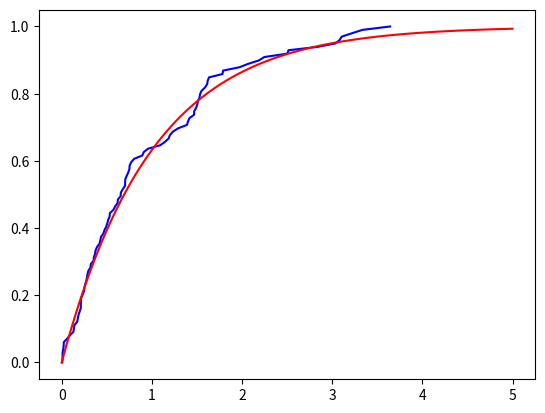

This figure's Python source:
#-*- coding:utf-8 -*-
import math
import random
import numpy as np
import matplotlib.pyplot as plt
from scipy.stats import expon as E
from scipy.stats import norm as N
import numpy as np

def exp(lam):
    p=random.random()#return float in [0,1)
    return -math.log(1-p)/lam#calculate expon value

def mnorm(loc, scale):
    p = random.random()
    return 

#the code should not be changed
if __name__ == '__main__':
    #generate 100 random variables calculated by self-defined exp function
    x1=[]
    for i in range(100):
        x1.append(exp(1))
    x1=sorted(x1)
    y1=np.linspace(0, 1, 100)
    plt.plot(x1,y1,color='blue')

    #generate 100 random varaibles calculated by inner-defined expon function
    rv=E(scale=1)
    x2=np.linspace(0, 5, 100)
    plt.plot(x2, rv.cdf(x2), color='red')
    plt.show()#make chart
